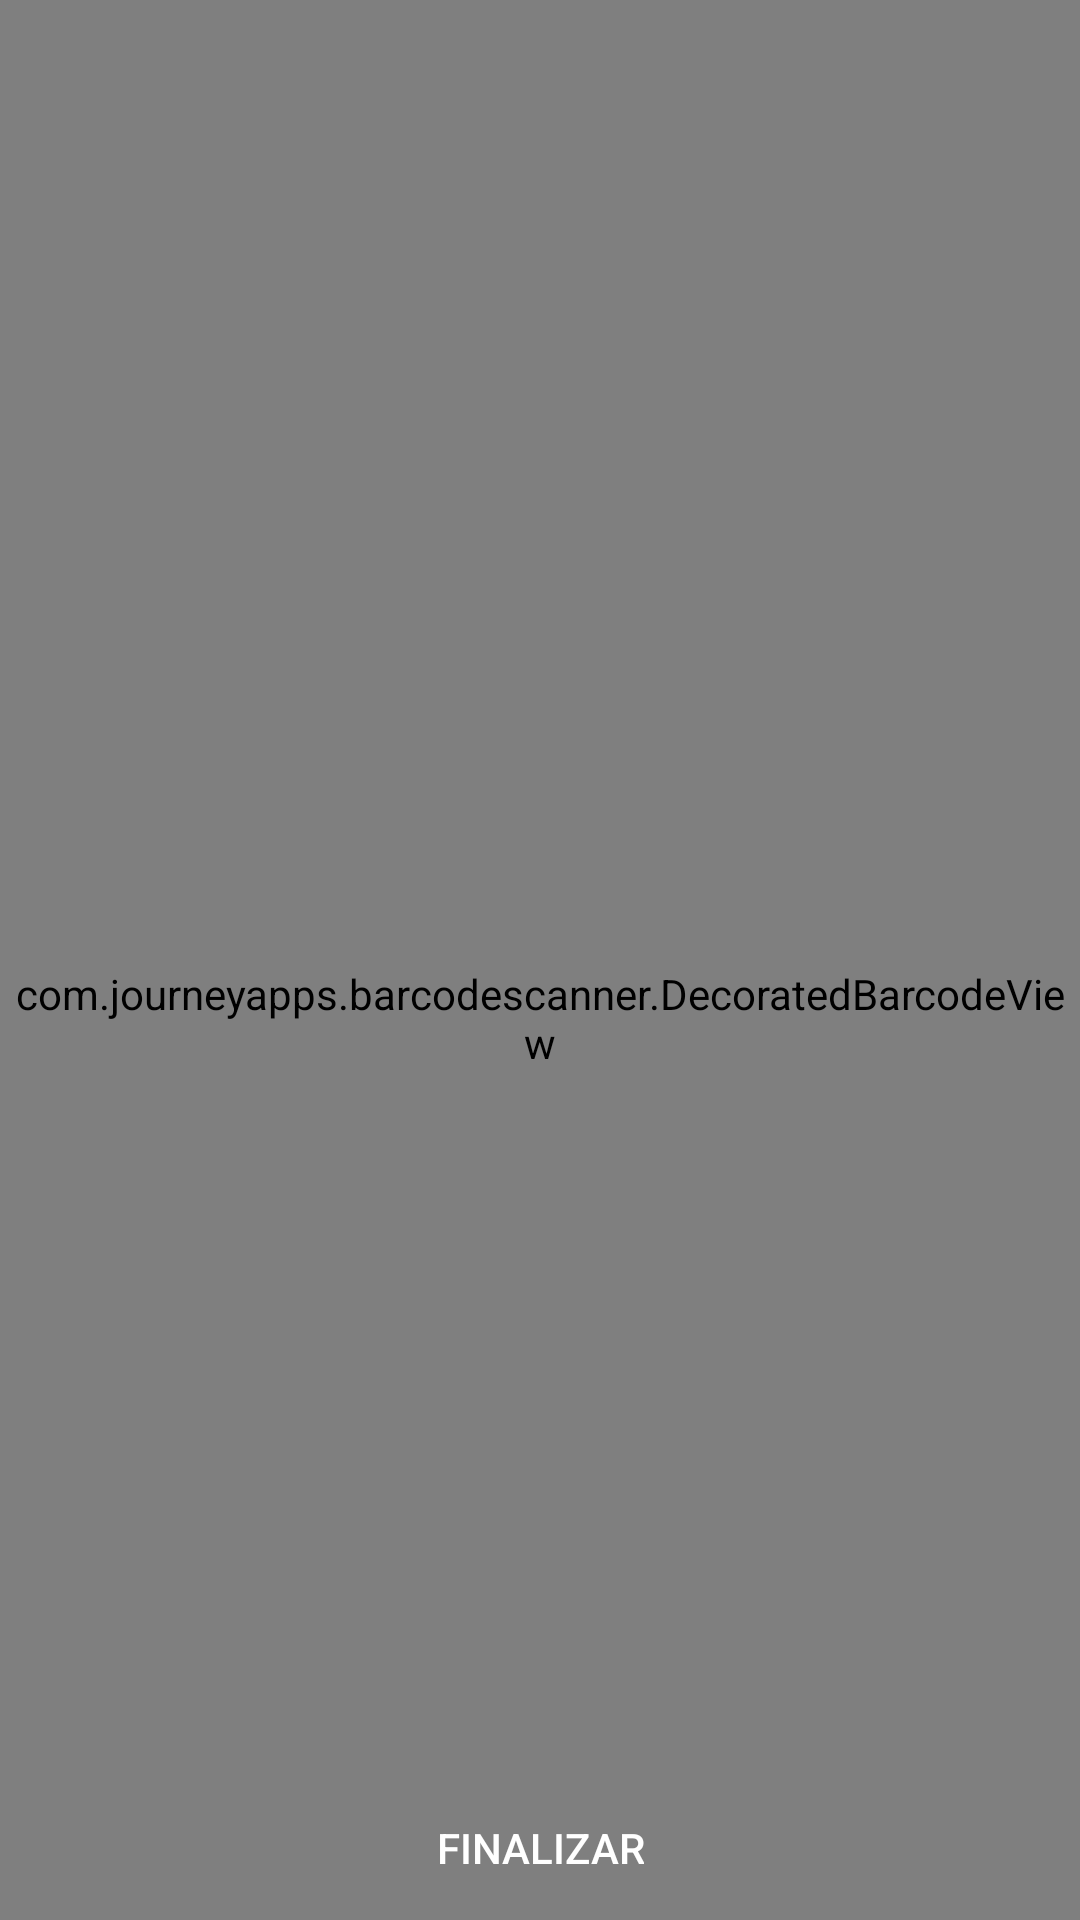

This screen was rendered from an Android layout file. Write that file and the resources it references.
<!-- AndroidManifest.xml: application theme Theme.Asysgon -->
<!-- res/layout/fragment_scanner.xml -->
<?xml version="1.0" encoding="utf-8"?>
<FrameLayout xmlns:android="http://schemas.android.com/apk/res/android"
    xmlns:app="http://schemas.android.com/apk/res-auto"
    xmlns:tools="http://schemas.android.com/tools"
    android:layout_width="match_parent"
    android:layout_height="match_parent"
    tools:context=".ui.ScannerFragment">

    <RelativeLayout
        android:layout_width="match_parent"
        android:layout_height="match_parent"
        tools:ignore="UselessParent">

        <com.journeyapps.barcodescanner.DecoratedBarcodeView
            android:id="@+id/barcode_scanner2"
            android:layout_width="match_parent"
            android:layout_height="wrap_content"
            android:layout_alignBottom="@+id/buttonsLayout"
            android:layout_alignParentTop="true"
            android:layout_alignParentEnd="true"
            android:layout_marginEnd="0dp"
            android:layout_marginBottom="-39dp">

        </com.journeyapps.barcodescanner.DecoratedBarcodeView>

        <androidx.constraintlayout.widget.ConstraintLayout
            android:id="@+id/buttonsLayout"
            android:layout_width="match_parent"
            android:layout_height="wrap_content"
            android:layout_alignParentBottom="true"
            android:layout_marginBottom="0dp"
            android:background="@color/transparent">


            <Button
                android:layout_width="wrap_content"
                android:layout_height="wrap_content"
                android:background="@drawable/border_redondos"
                android:onClick="finish"
                android:paddingLeft="10dp"
                android:paddingRight="10dp"
                android:text="@string/finalizar"
                android:textColor="@color/white"
                android:textSize="14sp"
                app:layout_constraintBottom_toBottomOf="parent"
                app:layout_constraintEnd_toEndOf="parent"
                app:layout_constraintStart_toStartOf="parent"
                app:layout_constraintTop_toTopOf="parent" />
        </androidx.constraintlayout.widget.ConstraintLayout>
    </RelativeLayout>

</FrameLayout>
<!-- resources referenced by this layout -->
<resources>
  <color name="transparent">#00FFFFFF</color>
  <color name="white">#FFFFFFFF</color>
  <string name="finalizar">FINALIZAR</string>
  <style name="Theme.Asysgon" parent="Theme.AppCompat.DayNight.NoActionBar">
          
          <item name="colorPrimary">@color/colorPrimary</item>
          <item name="colorPrimaryVariant">@color/colorPrimaryVariant</item>
          <item name="colorAccent">@color/colorAccent</item>
          <item name="colorPrimarySurface">@color/purple_100</item>
          <item name="colorOnPrimary">@color/white</item>
  
          
          <item name="colorSecondary">#80739F</item>
          <item name="colorSecondaryVariant">@color/teal_700</item>
          <item name="colorOnSecondary">@color/black</item>
  
          
          <item name="android:statusBarColor" tools:targetApi="l">?attr/colorPrimaryVariant</item>
          <item name="android:navigationBarColor">?attr/colorPrimary</item>
          
      </style>
  <color name="colorPrimary">#333333</color>
  <color name="colorPrimaryVariant">#000000</color>
  <color name="colorAccent">#505050</color>
  <color name="purple_100">#C6B6D1</color>
  <color name="teal_700">#FF018786</color>
  <color name="black">#FF000000</color>
</resources>
